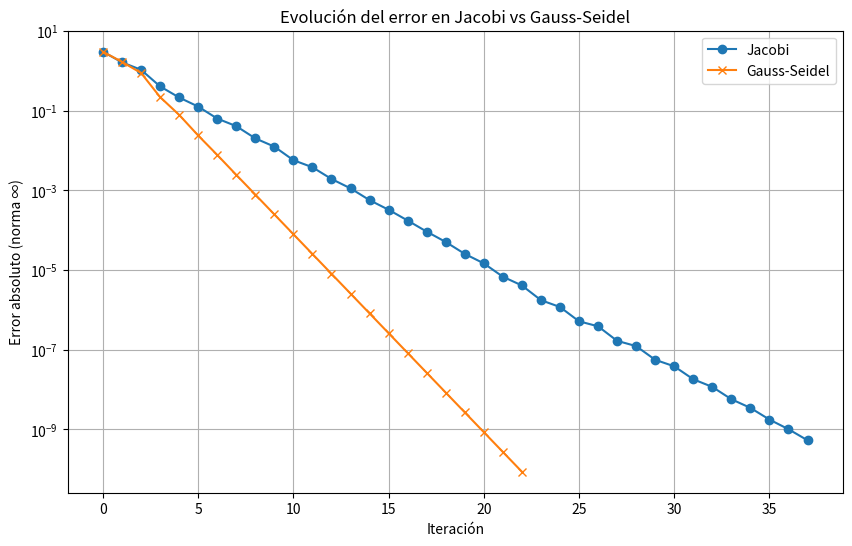

Source code (Python):

import matplotlib.pyplot as plt

def norma_infinito(vector):
    """
    Calcula la norma infinito (máximo valor absoluto) de un vector.

    Entrada:
    - vector: lista de valores

    Salida:
    - norma: valor máximo absoluto
    """
    return max(abs(x) for x in vector)


def resta_vectores(v1, v2):
    """
    Resta dos vectores elemento a elemento.

    Entradas:
    - v1, v2: listas del mismo tamaño

    Salida:
    - lista con v1 - v2
    """
    return [v1[i] - v2[i] for i in range(len(v1))]


def metodo_jacobi(A, b, x0, tolerancia, max_iter=1000):
    """
    Implementa el método iterativo de Jacobi.

    Entradas:
    - A: matriz de coeficientes
    - b: vector independiente
    - x0: vector inicial
    - tolerancia: valor de convergencia
    - max_iter: número máximo de iteraciones

    Salida:
    - x: solución aproximada
    - iteraciones: número de iteraciones realizadas
    - historial: lista de vectores x por iteración
    """
    n = len(A)
    x_ant = x0[:]
    x_nuevo = x0[:]
    historial = [x0[:]]

    for iteracion in range(1, max_iter + 1):
        for i in range(n):
            suma = sum(A[i][j] * x_ant[j] for j in range(n) if j != i)
            x_nuevo[i] = (b[i] - suma) / A[i][i]
        historial.append(x_nuevo[:])
        error = norma_infinito(resta_vectores(x_nuevo, x_ant))
        if error < tolerancia:
            return x_nuevo, iteracion, historial
        x_ant = x_nuevo[:]

    return x_nuevo, iteracion, historial


def metodo_gauss_seidel(A, b, x0, tolerancia, max_iter=1000):
    """
    Implementa el método iterativo de Gauss-Seidel.

    Entradas:
    - A: matriz de coeficientes
    - b: vector independiente
    - x0: vector inicial
    - tolerancia: valor de convergencia
    - max_iter: número máximo de iteraciones

    Salida:
    - x: solución aproximada
    - iteraciones: número de iteraciones realizadas
    - historial: lista de vectores x por iteración
    """
    n = len(A)
    x = x0[:]
    historial = [x0[:]]

    for iteracion in range(1, max_iter + 1):
        x_old = x[:]
        for i in range(n):
            suma1 = sum(A[i][j] * x[j] for j in range(i))
            suma2 = sum(A[i][j] * x_old[j] for j in range(i + 1, n))
            x[i] = (b[i] - suma1 - suma2) / A[i][i]
        historial.append(x[:])
        error = norma_infinito(resta_vectores(x, x_old))
        if error < tolerancia:
            return x, iteracion, historial

    return x, iteracion, historial


# Sistema de ecuaciones
A = [
    [4, 1, 2, 0],
    [-2, 6, 1, 2],
    [2, -3, 7, 1],
    [0, -2, 1, 4]
]

b = [7, -5.5, 28.5, 18.5]
x0 = [0, 0, 0, 0]
tolerancia = 1e-9

# Jacobi
sol_jacobi, it_jacobi, hist_jacobi = metodo_jacobi(A, b, x0, tolerancia)

# Gauss-Seidel
sol_gs, it_gs, hist_gs = metodo_gauss_seidel(A, b, x0, tolerancia)

# Resultados
print("Jacobi:")
print("Solución:", sol_jacobi)
print("Iteraciones:", it_jacobi)

print("\nGauss-Seidel:")
print("Solución:", sol_gs)
print("Iteraciones:", it_gs)



# Solución exacta
sol_exacta = [1, -2, 2.5, 3]

# Cálculo del error absoluto por iteración
def errores_por_iteracion(historial, solucion_exacta):
    """
    Calcula el error absoluto en norma infinito por iteración.

    Entradas:
    - historial: lista de vectores x(k)
    - solucion_exacta: vector solución exacta

    Salida:
    - lista de errores por iteración
    """
    errores = []
    for xk in historial[:50]:  # Solo 50 iteraciones
        error = norma_infinito(resta_vectores(xk, solucion_exacta))
        errores.append(error)
    return errores

errores_jacobi = errores_por_iteracion(hist_jacobi, sol_exacta)
errores_gs = errores_por_iteracion(hist_gs, sol_exacta)

# Gráfico
plt.figure(figsize=(10,6))
plt.plot(errores_jacobi, label='Jacobi', marker='o')
plt.plot(errores_gs, label='Gauss-Seidel', marker='x')
plt.yscale('log')
plt.xlabel('Iteración')
plt.ylabel('Error absoluto (norma ∞)')
plt.title('Evolución del error en Jacobi vs Gauss-Seidel')
plt.legend()
plt.grid(True)
plt.show()
